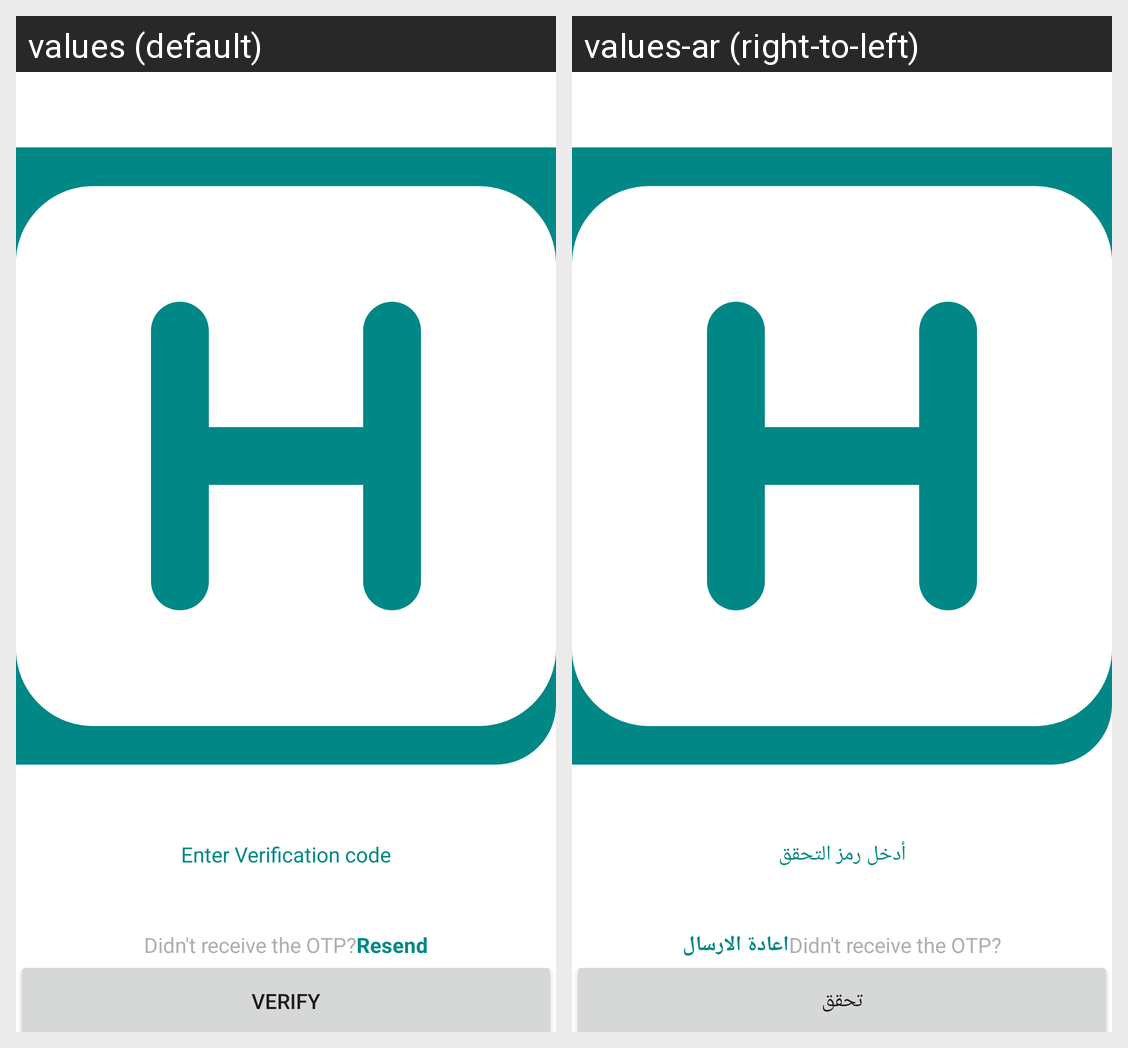

This grid shows one Android layout under two languages. Give, for every string resource on the screen, its name, the default text and each shown locale's text.
Android screen res/layout/activity_verification.xml rendered under 2 locales, left to right: values (default), values-ar (right-to-left). Device: Nexus 5 (rendered at 1080×1920; each locale shown at half size, 540×960, under a caption strip naming it); theme Theme.HospitalManagementYOM.
Strings drawn on this screen, with the default value and each locale's value (text and hints the layout hard-codes, and strings that could not be matched under every locale, appear in the picture but are not listed):

enterCode
  values: Enter Verification code
  values-ar: أدخل رمز التحقق

resendQuestion
  values: Didn't receive the OTP?
  values-ar: Didn't receive the OTP?  [not translated; the default value is used]

resend
  values: Resend
  values-ar: اعادة الارسال

verify
  values: Verify
  values-ar: تحقق
